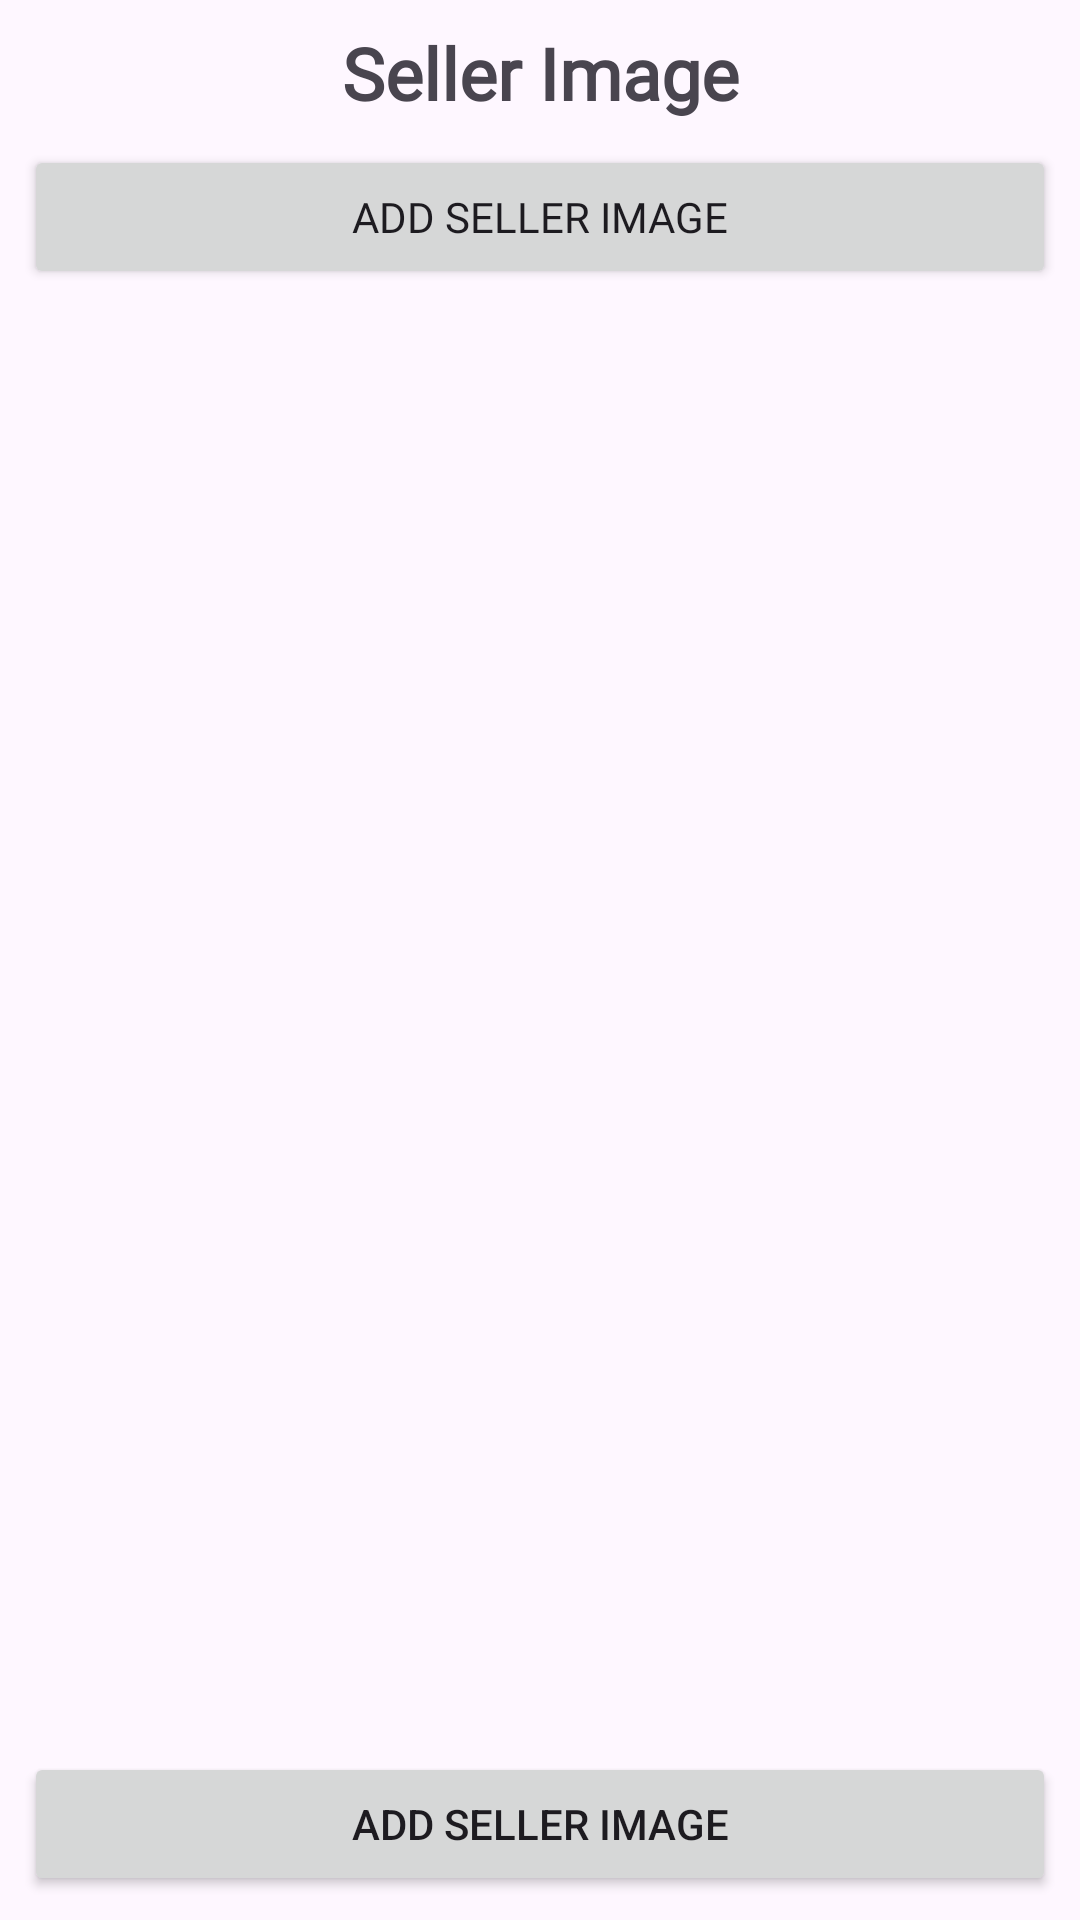

Android layout source for this screen:
<!-- AndroidManifest.xml: application theme Theme.BooksForMeSeller -->
<!-- res/layout/activity_sign_up_image.xml -->
<?xml version="1.0" encoding="utf-8"?>
<androidx.constraintlayout.widget.ConstraintLayout xmlns:android="http://schemas.android.com/apk/res/android"
    xmlns:app="http://schemas.android.com/apk/res-auto"
    xmlns:tools="http://schemas.android.com/tools"
    android:id="@+id/main"
    android:layout_width="match_parent"
    android:layout_height="match_parent"
    tools:context=".activity.signup.SignUpImageActivity">

    <TextView
        android:id="@+id/sellerImageTitle"
        android:layout_width="match_parent"
        android:layout_height="wrap_content"
        android:layout_margin="8dp"
        android:layout_marginTop="124dp"
        android:fontFamily="@font/montserrat_bold"
        android:text="@string/sign_up_image_page_text"
        android:textAlignment="center"
        android:textSize="24sp"
        android:textStyle="bold"
        app:layout_constraintEnd_toEndOf="parent"
        app:layout_constraintStart_toStartOf="parent"
        app:layout_constraintTop_toTopOf="parent" />

    <Button
        android:id="@+id/sellerImageButton"
        android:layout_width="match_parent"
        android:layout_height="wrap_content"
        android:layout_margin="8dp"
        android:fontFamily="@font/montserrat_bold"
        android:text="@string/sign_up_image_button"
        app:layout_constraintEnd_toEndOf="parent"
        app:layout_constraintStart_toStartOf="parent"
        app:layout_constraintTop_toBottomOf="@+id/sellerImageTitle" />

    <ImageView
        android:id="@+id/sellerImageView"
        android:layout_width="match_parent"
        android:layout_height="0dp"
        android:layout_margin="8dp"
        app:layout_constraintBottom_toTopOf="@+id/btnSignUpBrDetails"
        app:layout_constraintTop_toBottomOf="@+id/sellerImageButton" />

    <Button
        android:id="@+id/btnSignUpBrDetails"
        android:layout_width="match_parent"
        android:layout_height="wrap_content"
        android:layout_margin="8dp"
        android:layout_marginEnd="8dp"
        android:text="@string/sign_up_image_button"
        app:layout_constraintBottom_toBottomOf="parent"
        app:layout_constraintEnd_toEndOf="parent"
        app:layout_constraintHorizontal_bias="1.0"
        app:layout_constraintStart_toStartOf="parent" />

    <ProgressBar
        android:id="@+id/signUpImageProgressBar"
        style="?android:attr/progressBarStyle"
        android:layout_width="wrap_content"
        android:layout_height="wrap_content"
        android:visibility="gone"
        app:layout_constraintBottom_toBottomOf="parent"
        app:layout_constraintEnd_toEndOf="parent"
        app:layout_constraintStart_toStartOf="parent"
        app:layout_constraintTop_toTopOf="parent" />
</androidx.constraintlayout.widget.ConstraintLayout>
<!-- resources referenced by this layout -->
<resources>
  <string name="sign_up_image_button">Add Seller Image</string>
  <string name="sign_up_image_page_text">Seller Image</string>
  <style name="Theme.BooksForMeSeller" parent="Base.Theme.BooksForMeSeller" />
  <style name="Base.Theme.BooksForMeSeller" parent="Theme.Material3.DayNight.NoActionBar">
          
          
      </style>
</resources>
